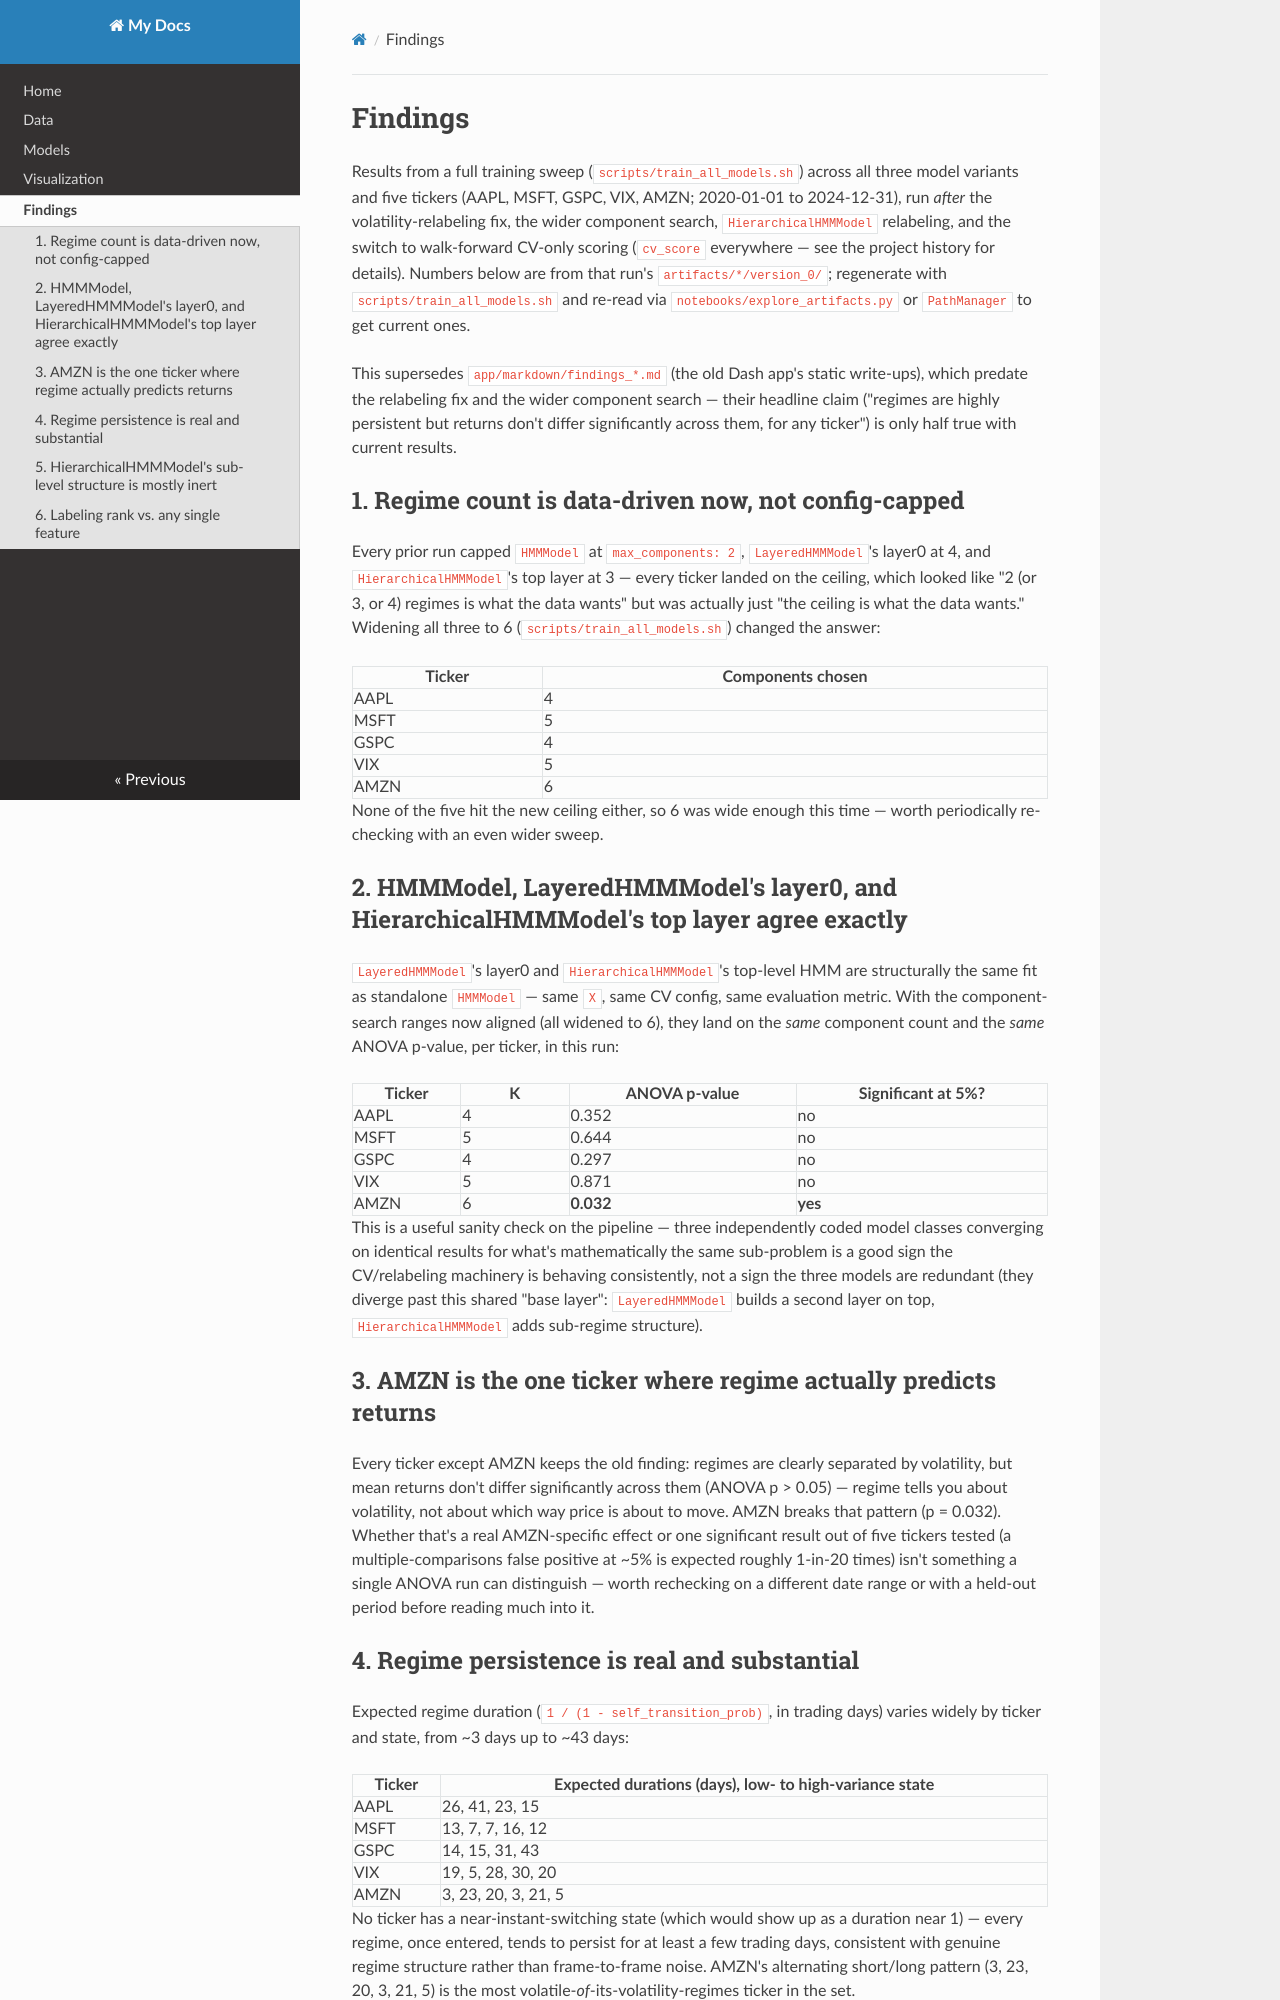

repository: moskvin-viktor/hmm-vola-spikes · page: findings.html · generator: mkdocs

# Findings

Results from a full training sweep (`scripts/train_all_models.sh`) across all three
model variants and five tickers (AAPL, MSFT, GSPC, VIX, AMZN; 2020-01-01 to
2024-12-31), run *after* the volatility-relabeling fix, the wider component
search, `HierarchicalHMMModel` relabeling, and the switch to walk-forward
CV-only scoring (`cv_score` everywhere — see the project history for details).
Numbers below are from that run's `artifacts/*/version_0/`; regenerate with
`scripts/train_all_models.sh` and re-read via `notebooks/explore_artifacts.py`
or `PathManager` to get current ones.

This supersedes `app/markdown/findings_*.md` (the old Dash app's static
write-ups), which predate the relabeling fix and the wider component search —
their headline claim ("regimes are highly persistent but returns don't differ
significantly across them, for any ticker") is only half true with current
results.

## 1. Regime count is data-driven now, not config-capped

Every prior run capped `HMMModel` at `max_components: 2`, `LayeredHMMModel`'s
layer0 at 4, and `HierarchicalHMMModel`'s top layer at 3 — every ticker landed
on the ceiling, which looked like "2 (or 3, or 4) regimes is what the data
wants" but was actually just "the ceiling is what the data wants." Widening
all three to 6 (`scripts/train_all_models.sh`) changed the answer:

| Ticker | Components chosen |
|---|---|
| AAPL | 4 |
| MSFT | 5 |
| GSPC | 4 |
| VIX  | 5 |
| AMZN | 6 |

None of the five hit the new ceiling either, so 6 was wide enough this time —
worth periodically re-checking with an even wider sweep.

## 2. HMMModel, LayeredHMMModel's layer0, and HierarchicalHMMModel's top layer agree exactly

`LayeredHMMModel`'s layer0 and `HierarchicalHMMModel`'s top-level HMM are
structurally the same fit as standalone `HMMModel` — same `X`, same CV
config, same evaluation metric. With the component-search ranges now aligned
(all widened to 6), they land on the *same* component count and the *same*
ANOVA p-value, per ticker, in this run:

| Ticker | K | ANOVA p-value | Significant at 5%? |
|---|---|---|---|
| AAPL | 4 | 0.352 | no |
| MSFT | 5 | 0.644 | no |
| GSPC | 4 | 0.297 | no |
| VIX  | 5 | 0.871 | no |
| AMZN | 6 | **0.032** | **yes** |

This is a useful sanity check on the pipeline — three independently coded
model classes converging on identical results for what's mathematically the
same sub-problem is a good sign the CV/relabeling machinery is behaving
consistently, not a sign the three models are redundant (they diverge past
this shared "base layer": `LayeredHMMModel` builds a second layer on top,
`HierarchicalHMMModel` adds sub-regime structure).

## 3. AMZN is the one ticker where regime actually predicts returns

Every ticker except AMZN keeps the old finding: regimes are clearly separated
by volatility, but mean returns don't differ significantly across them
(ANOVA p > 0.05) — regime tells you about volatility, not about which way
price is about to move. AMZN breaks that pattern (p = 0.032). Whether that's
a real AMZN-specific effect or one significant result out of five tickers
tested (a multiple-comparisons false positive at ~5% is expected roughly
1-in-20 times) isn't something a single ANOVA run can distinguish — worth
rechecking on a different date range or with a held-out period before reading
much into it.
